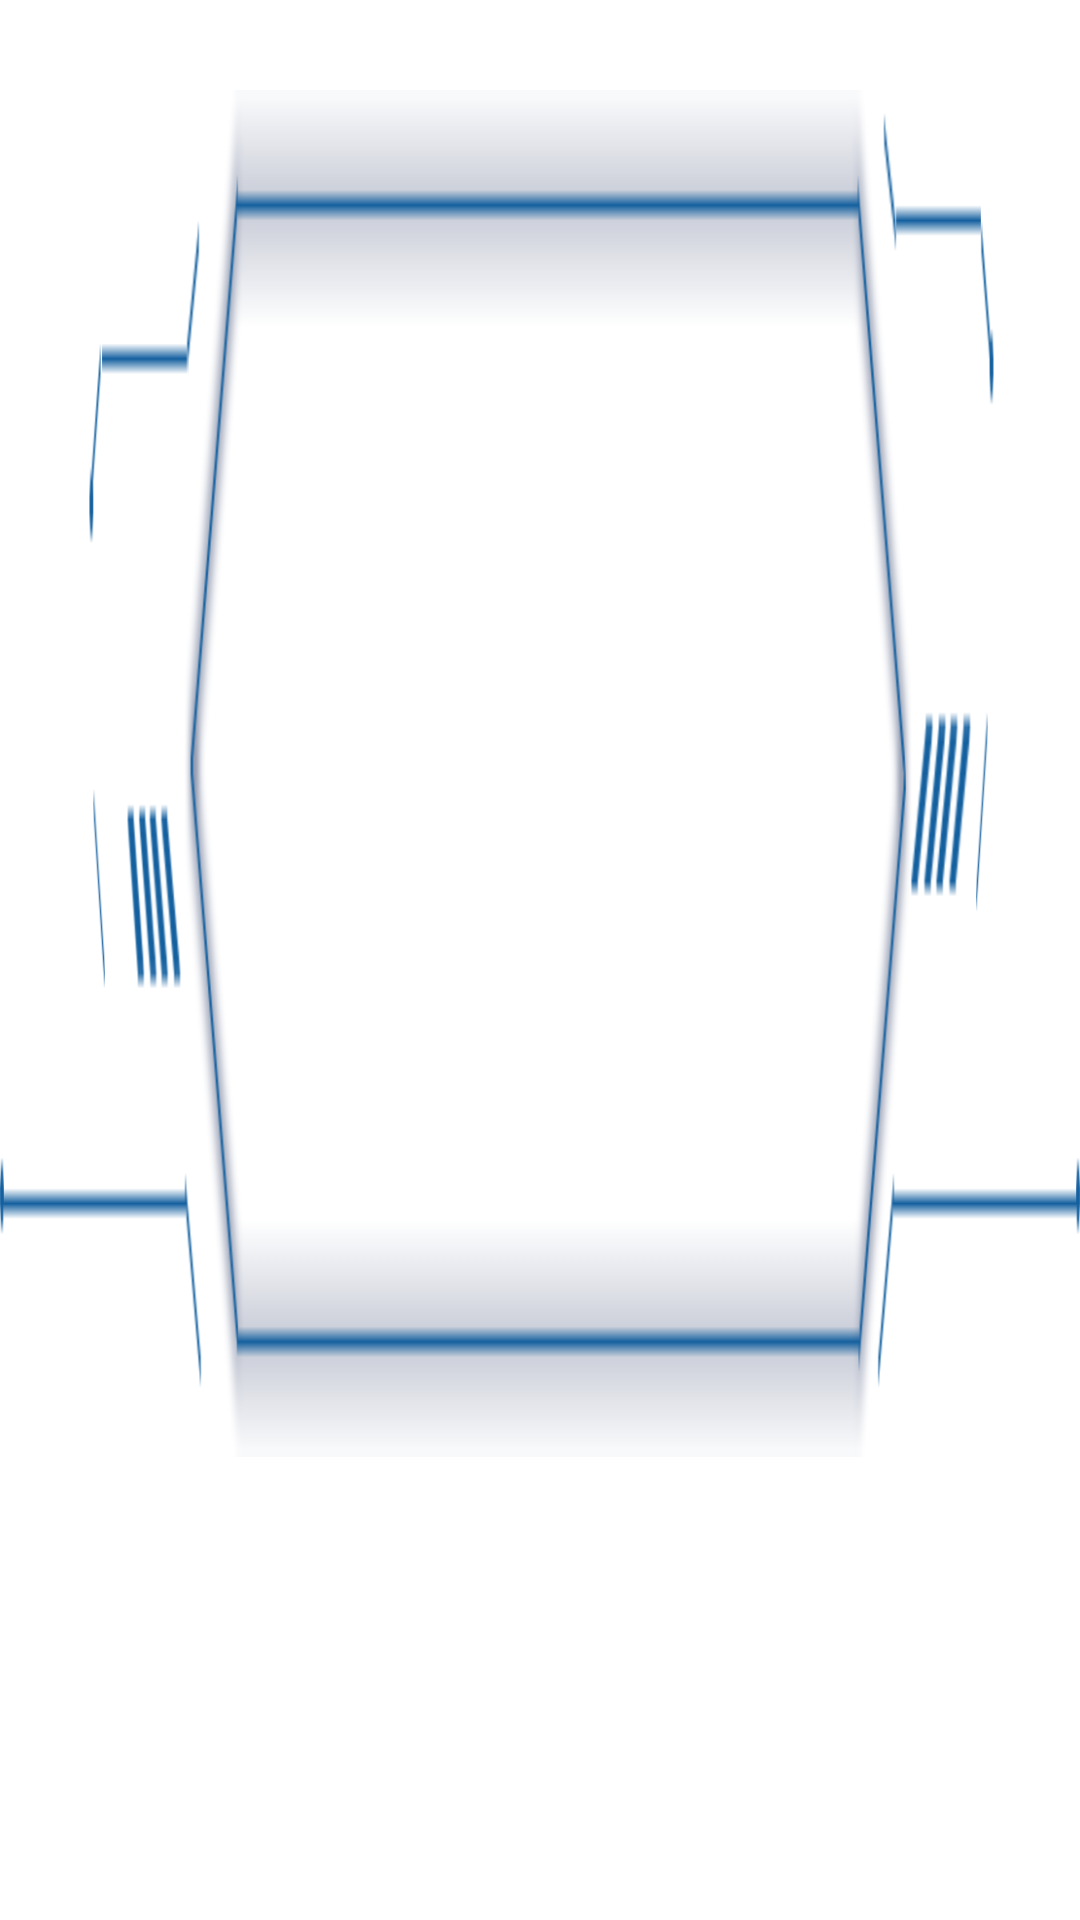

The Android layout XML behind this screen, and the referenced resources:
<!-- AndroidManifest.xml: application theme AppTheme.NoActionBar -->
<!-- res/layout/title_view.xml -->
<?xml version="1.0" encoding="utf-8"?>
<RelativeLayout xmlns:android="http://schemas.android.com/apk/res/android"
    android:layout_width="wrap_content"
    android:layout_height="wrap_content">

    <TextView
        android:layout_width="wrap_content"
        android:layout_height="wrap_content"
        android:layout_centerHorizontal="true"
        android:layout_marginTop="@dimen/dp_30"
        android:background="@mipmap/title_bg"
        android:gravity="center"
        android:paddingLeft="@dimen/dp_200"
        android:paddingTop="@dimen/dp_10"
        android:paddingRight="@dimen/dp_200"
        android:paddingBottom="@dimen/dp_10"
        android:text="@string/title_text"
        android:textColor="@color/title_color"
        android:textSize="@dimen/sp_22"
        android:textStyle="bold" />
</RelativeLayout>
<!-- resources referenced by this layout -->
<resources>
  <color name="title_color">#4DD3D5</color>
  <dimen name="dp_10">10dp</dimen>
  <dimen name="dp_200">200dp</dimen>
  <dimen name="dp_30">30dp</dimen>
  <dimen name="sp_22">22sp</dimen>
  <!-- mipmap title_bg: png bitmap (mipmap-hdpi, 12127 bytes) -->
  <string name="title_text">场 地 驾 驶 技 能 考 试</string>
  <style name="AppTheme.NoActionBar">
          <item name="windowActionBar">false</item>
          <item name="windowNoTitle">true</item>
          <item name="android:windowBackground">@null</item>
  
          <item name="android:windowDisablePreview">true</item>
      </style>
</resources>
